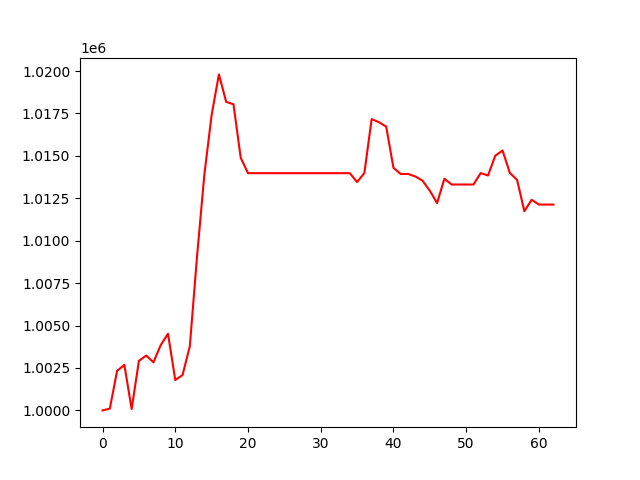

Values plotted in this chart, from the file beside it:
, 0
0, 1000000
1, 1000104
2, 1002331
3, 1002684
4, 1000082
5, 1002917
6, 1003234
7, 1002835
8, 1003849
9, 1004518
10, 1001791
11, 1002082
12, 1003775
13, 1009118
14, 1013906
15, 1017413
16, 1019802
17, 1018183
18, 1018044
19, 1014887
20, 1013982
21, 1013982
22, 1013982
23, 1013982
24, 1013982
25, 1013982
26, 1013982
27, 1013982
28, 1013982
29, 1013982
30, 1013982
31, 1013982
32, 1013982
33, 1013982
34, 1013982
35, 1013457
36, 1013991
37, 1017165
38, 1016988
39, 1016725
40, 1014296
41, 1013935
42, 1013935
43, 1013790
44, 1013539
45, 1012946
46, 1012218
47, 1013654
48, 1013312
49, 1013312
50, 1013312
51, 1013312
52, 1013986
53, 1013843
54, 1015009
55, 1015318
56, 1013998
57, 1013586
58, 1011739
59, 1012413
... 3 more rows
